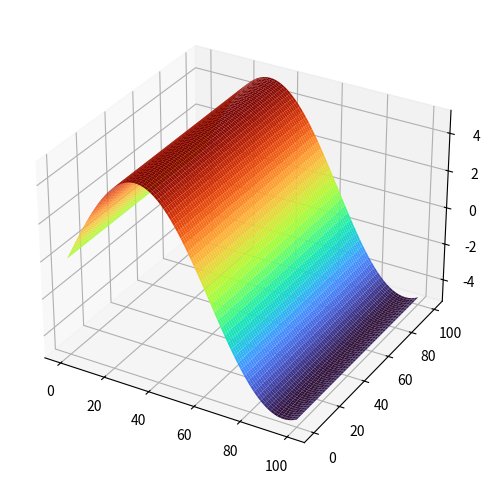

Reproduce this figure in Python. (Note: this script raises an exception after producing the figure.)
"""Benchmark: how slow is matplotlib 3-D polygon rendering at our mesh sizes?

Shell contours are drawn as one coloured quad per element.  The barrel case has
157 972 elements; before committing to a renderer we measure the cost.
"""
from __future__ import annotations

import time

import numpy as np
import matplotlib
matplotlib.use("Agg")
import matplotlib.pyplot as plt
from mpl_toolkits.mplot3d.art3d import Poly3DCollection


def bench(nelem: int):
    rng = np.random.default_rng(0)
    # a flat-ish grid of quads
    nx = int(np.sqrt(nelem))
    ny = max(nelem // nx, 1)
    xs = np.linspace(0, 100, nx + 1)
    ys = np.linspace(0, 100, ny + 1)
    X, Y = np.meshgrid(xs, ys)
    Z = np.sin(X / 20) * 5
    pts = np.stack([X.ravel(), Y.ravel(), Z.ravel()], axis=1)
    idx = np.arange((nx + 1) * (ny + 1)).reshape(ny + 1, nx + 1)
    quads = []
    for j in range(ny):
        for i in range(nx):
            quads.append([idx[j, i], idx[j, i + 1], idx[j + 1, i + 1], idx[j + 1, i]])
    quads = np.asarray(quads)[:nelem]
    verts = pts[quads]
    cvals = verts[:, :, 2].mean(axis=1)

    t0 = time.time()
    fig = plt.figure(figsize=(7, 6), dpi=110)
    ax = fig.add_subplot(111, projection="3d")
    cmap = plt.get_cmap("turbo")
    norm = plt.Normalize(cvals.min(), cvals.max())
    pc = Poly3DCollection(verts, facecolors=cmap(norm(cvals)), edgecolors="none")
    ax.add_collection3d(pc)
    ax.auto_scale_xyz(pts[:, 0], pts[:, 1], pts[:, 2])
    t1 = time.time()
    fig.savefig(f"_report/figs/_bench_{nelem}.png", dpi=110)
    t2 = time.time()
    plt.close(fig)
    print(f"nelem={len(quads):7d}  build={t1-t0:6.2f}s  save={t2-t1:6.2f}s  total={t2-t0:6.2f}s")


if __name__ == "__main__":
    for n in (5144, 67300, 157972):
        bench(n)
